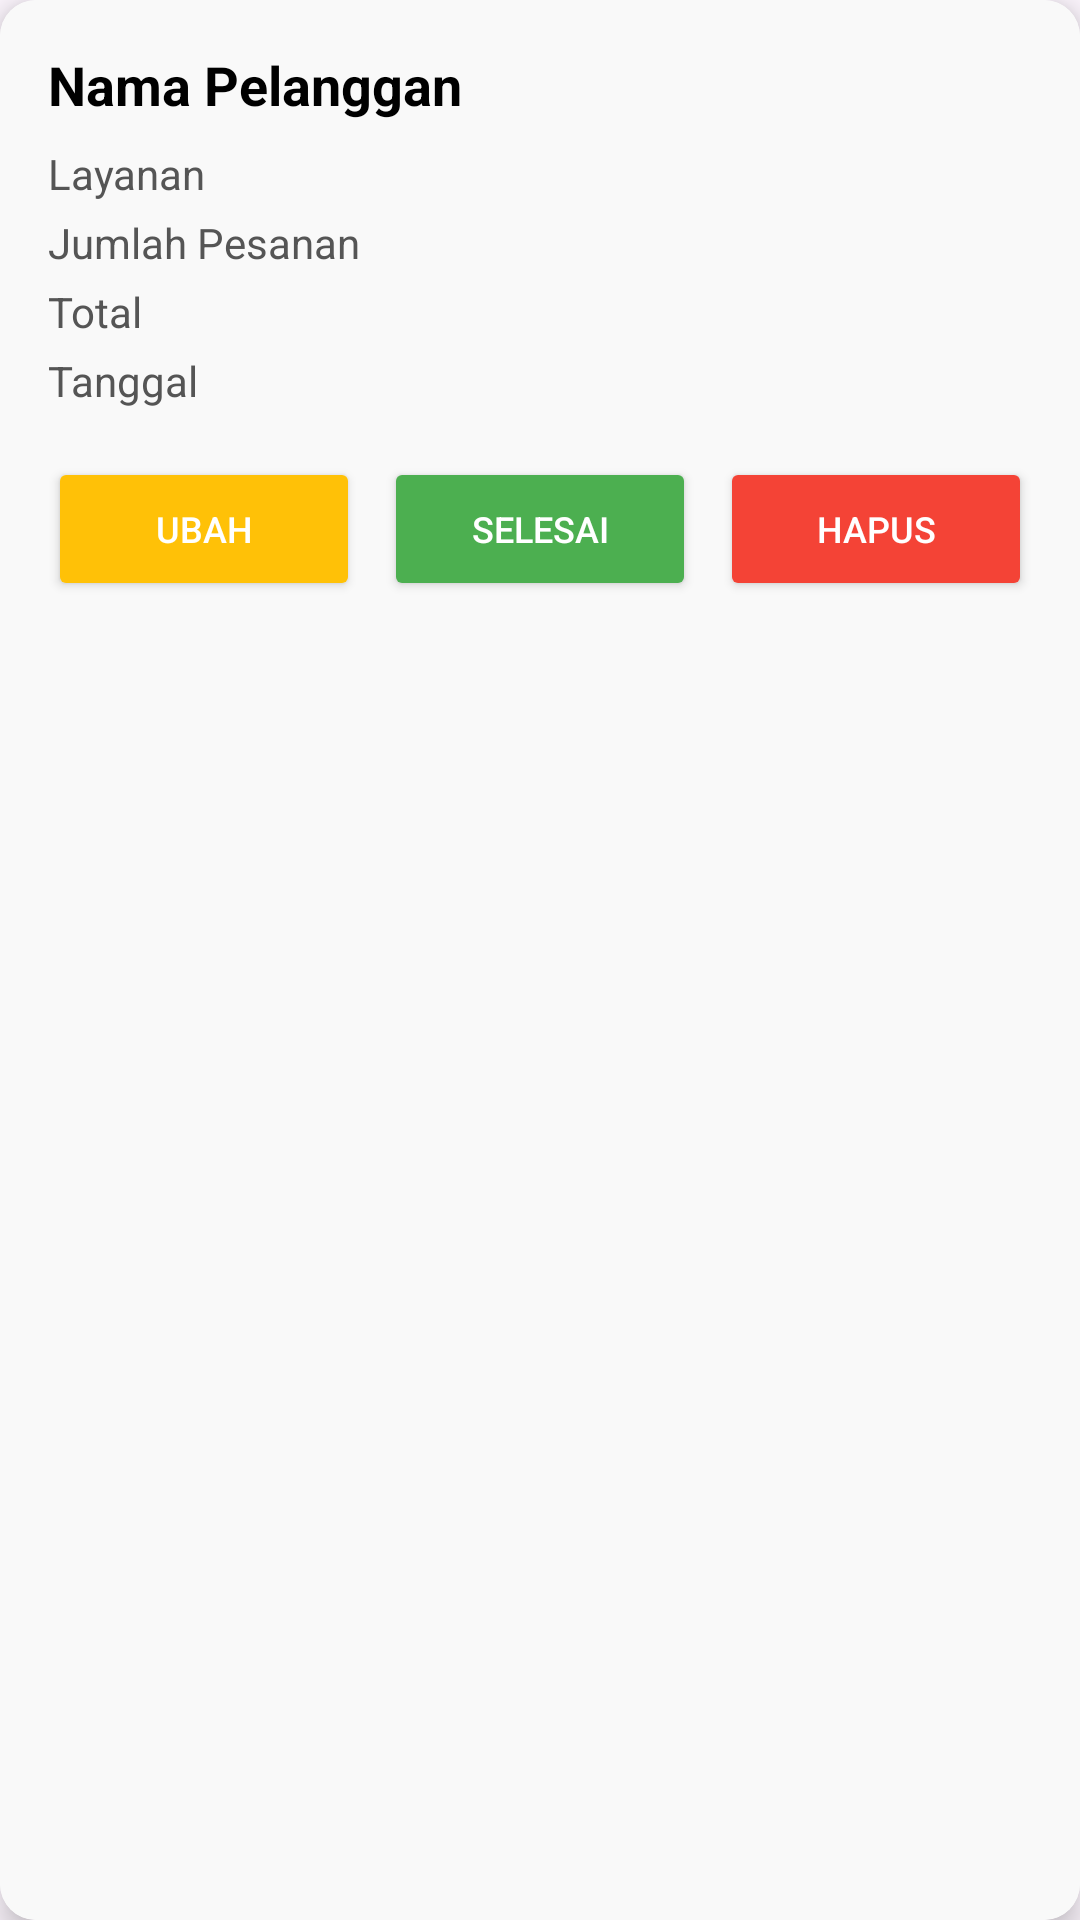

The Android layout XML behind this screen, and the referenced resources:
<!-- AndroidManifest.xml: application theme Theme.Laundryandra -->
<!-- res/layout/viewholder_pesanan.xml -->
<?xml version="1.0" encoding="utf-8"?>
<androidx.cardview.widget.CardView
    xmlns:android="http://schemas.android.com/apk/res/android"
    xmlns:app="http://schemas.android.com/apk/res-auto"
    android:layout_width="match_parent"
    android:layout_height="wrap_content"
    android:layout_margin="8dp"
    app:cardElevation="6dp"
    app:cardCornerRadius="12dp"
    app:cardBackgroundColor="#FFFFFF">

    <LinearLayout
        android:orientation="vertical"
        android:layout_width="match_parent"
        android:layout_height="match_parent"
        android:padding="16dp"
        android:background="#F9F9F9">

        
        <TextView
            android:id="@+id/textNama"
            android:layout_width="match_parent"
            android:layout_height="wrap_content"
            android:text="Nama Pelanggan"
            android:textSize="18sp"
            android:textStyle="bold"
            android:textColor="#000000"
            android:layout_marginBottom="8dp"/>

        
        <LinearLayout
            android:orientation="vertical"
            android:layout_width="match_parent"
            android:layout_height="wrap_content"
            android:layout_marginBottom="8dp">

            <TextView
                android:id="@+id/textLayanan"
                android:layout_width="wrap_content"
                android:layout_height="wrap_content"
                android:text="Layanan"
                android:textSize="14sp"
                android:textColor="#555555"
                android:layout_marginBottom="4dp"/>

            <TextView
                android:id="@+id/textJumlah"
                android:layout_width="wrap_content"
                android:layout_height="wrap_content"
                android:text="Jumlah Pesanan"
                android:textSize="14sp"
                android:textColor="#555555"
                android:layout_marginBottom="4dp"/>

            <TextView
                android:id="@+id/textTotal"
                android:layout_width="wrap_content"
                android:layout_height="wrap_content"
                android:text="Total"
                android:textSize="14sp"
                android:textColor="#555555"
                android:layout_marginBottom="4dp"/>

            <TextView
                android:id="@+id/textTanggal"
                android:layout_width="wrap_content"
                android:layout_height="wrap_content"
                android:text="Tanggal"
                android:textSize="14sp"
                android:textColor="#555555"/>
        </LinearLayout>

        
        <LinearLayout
            android:orientation="horizontal"
            android:layout_width="match_parent"
            android:layout_height="wrap_content"
            android:gravity="center"
            android:layout_marginTop="8dp">

            <Button
                android:id="@+id/buttonUbah"
                android:layout_width="0dp"
                android:layout_height="wrap_content"
                android:clickable="true"
                android:focusable="true"
                android:layout_weight="1"
                android:text="Ubah"
                android:textSize="12sp"
                android:paddingHorizontal="12dp"
                android:backgroundTint="#FFC107"
                android:textColor="#FFFFFF"
                android:layout_marginEnd="4dp"/>

            <Button
                android:id="@+id/buttonSelesai"
                android:layout_width="0dp"
                android:layout_height="wrap_content"
                android:clickable="true"
                android:focusable="true"
                android:layout_weight="1"
                android:text="Selesai"
                android:textSize="12sp"
                android:paddingHorizontal="12dp"
                android:backgroundTint="#4CAF50"
                android:textColor="#FFFFFF"
                android:layout_marginEnd="4dp"
                android:layout_marginStart="4dp"/>

            <Button
                android:id="@+id/buttonHapus"
                android:layout_width="0dp"
                android:layout_height="wrap_content"
                android:clickable="true"
                android:focusable="true"
                android:layout_weight="1"
                android:text="Hapus"
                android:textSize="12sp"
                android:paddingHorizontal="12dp"
                android:backgroundTint="#F44336"
                android:textColor="#FFFFFF"
                android:layout_marginStart="4dp"/>
        </LinearLayout>
    </LinearLayout>
</androidx.cardview.widget.CardView>
<!-- resources referenced by this layout -->
<resources>
  <style name="Theme.Laundryandra" parent="Base.Theme.Laundryandra" />
  <style name="Base.Theme.Laundryandra" parent="Theme.Material3.DayNight.NoActionBar">
          
          
      </style>
</resources>
